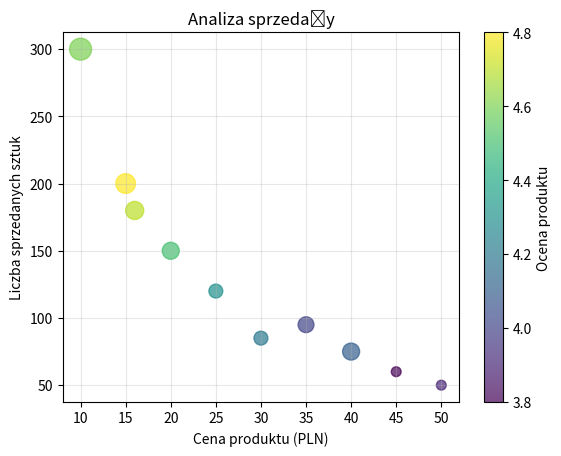

Write the Python code that produced this figure.
import pandas as pd
import matplotlib.pyplot as plt


data = {
    'product_id': [101, 102, 103, 104, 105, 106, 107, 108, 109, 110],
    'price': [19.99, 29.99, 14.99, 49.99, 9.99, 39.99, 24.99, 34.99, 44.99, 15.99],
    'units_sold': [150, 85, 200, 50, 300, 75, 120, 95, 60, 180],
    'rating': [4.5, 4.2, 4.8, 3.9, 4.6, 4.1, 4.3, 4.0, 3.8, 4.7],
    'discount': [0.1, 0.05, 0.15, 0.0, 0.2, 0.1, 0.05, 0.08, 0.0, 0.12]
}

df = pd.DataFrame(data)
x_values = df['price']
y_values = df['units_sold']
colors = df['rating']
sizes = df['discount'] * 1000 + 50

plt.scatter(x_values, y_values, s=sizes, c=colors, alpha=0.7, cmap='viridis')

plt.colorbar(label='Ocena produktu')

plt.xlabel('Cena produktu (PLN)')
plt.ylabel('Liczba sprzedanych sztuk')
plt.title('Analiza sprzedaży')

plt.grid(True, alpha=0.3)

plt.show()